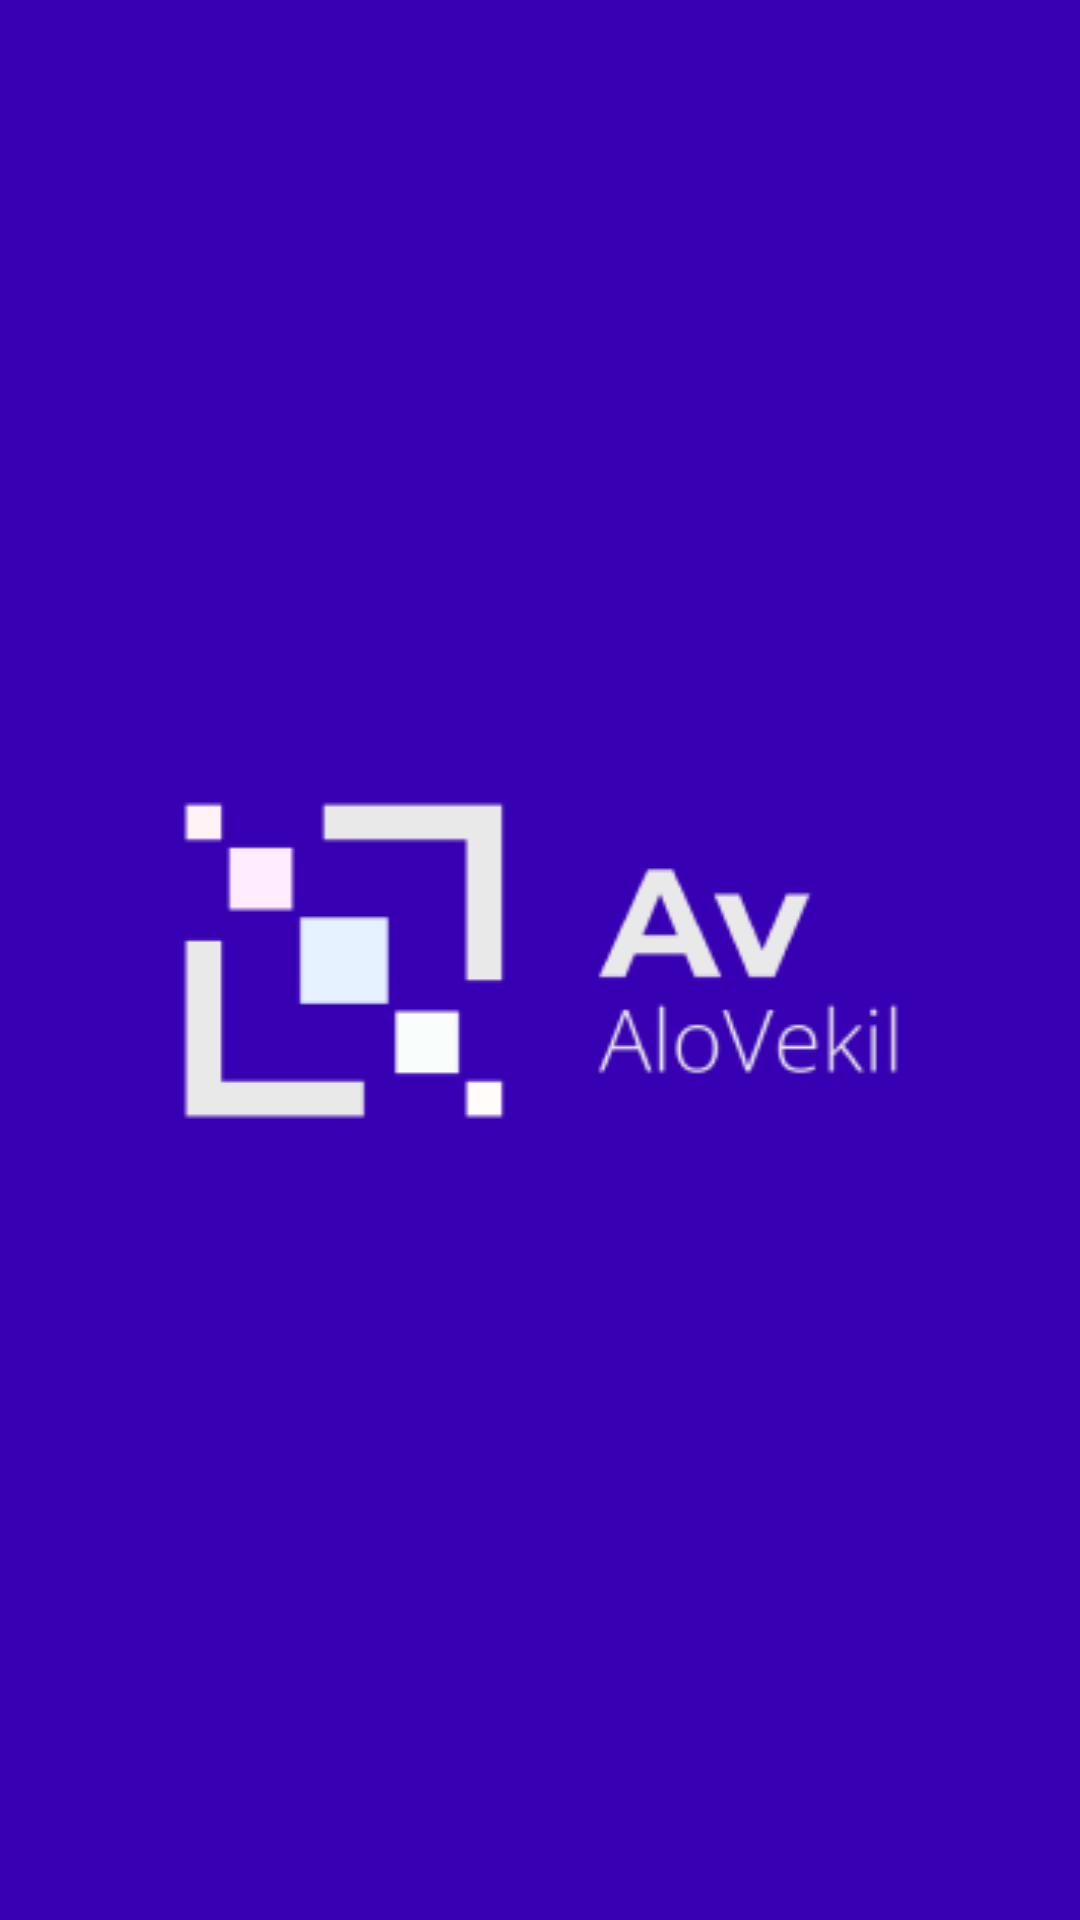

Write the Android layout XML for this screen, with the resource values it uses.
<!-- AndroidManifest.xml: application theme Theme.PinCodeForThePractice -->
<!-- res/layout/fragment_splash_screen.xml -->
<?xml version="1.0" encoding="utf-8"?>
<FrameLayout xmlns:android="http://schemas.android.com/apk/res/android"
    xmlns:app="http://schemas.android.com/apk/res-auto"
    xmlns:tools="http://schemas.android.com/tools"
    android:layout_width="match_parent"
    android:layout_height="match_parent"
    tools:context=".SplashScreen">

    <androidx.constraintlayout.widget.ConstraintLayout

        android:layout_width="match_parent"
        android:layout_height="match_parent"
        android:background="@color/purple_700"
        android:gravity="center"
        android:orientation="vertical"
        tools:context=".SplashScreen">

        <ImageView
            android:layout_width="386dp"

            android:layout_height="327dp"
            android:background="@drawable/parentlogo"
            app:layout_constraintBottom_toBottomOf="parent"
            app:layout_constraintEnd_toEndOf="parent"
            app:layout_constraintHorizontal_bias="0.5"
            app:layout_constraintStart_toStartOf="parent"
            app:layout_constraintTop_toTopOf="parent" />
    </androidx.constraintlayout.widget.ConstraintLayout>
</FrameLayout>
<!-- resources referenced by this layout -->
<resources>
  <!-- drawable parentlogo: png bitmap (drawable, 6059 bytes) -->
  <style name="Theme.PinCodeForThePractice" parent="Theme.MaterialComponents.DayNight.DarkActionBar">
          
          <item name="colorPrimary">@color/purple_500</item>
          <item name="colorPrimaryVariant">@color/purple_700</item>
          <item name="colorOnPrimary">@color/white</item>
          
          <item name="colorSecondary">@color/teal_200</item>
          <item name="colorSecondaryVariant">@color/teal_700</item>
          <item name="colorOnSecondary">@color/black</item>
          
          <item name="android:statusBarColor" tools:targetApi="l">?attr/colorPrimaryVariant</item>
          
      </style>
  <!-- not gathered from this repository: default colours our renderer supplied (Android Studio template values) -->
  <color name="purple_500">#FF6200EE</color>
  <color name="purple_700">#FF3700B3</color>
  <color name="teal_200">#FF03DAC5</color>
  <color name="teal_700">#FF018786</color>
  <color name="black">#FF000000</color>
  <color name="white">#FFFFFFFF</color>
</resources>
